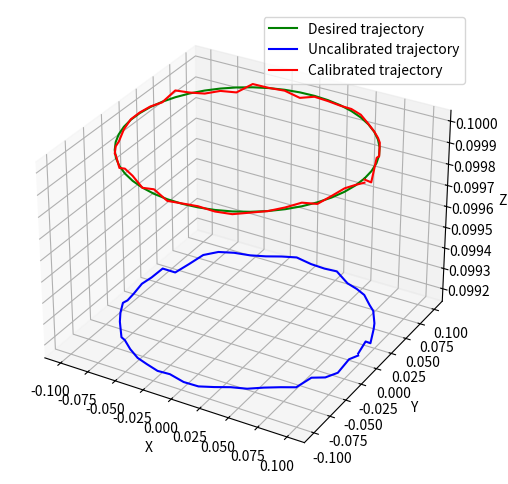

Write Python code to recreate this figure.
from numpy import sin,cos,diag,arctan2,transpose,zeros,pi,outer,divide,linspace,stack,ones
from numpy import hstack as h,vstack as v
from numpy.linalg import multi_dot as dot,inv
from numpy.random import uniform, normal
import matplotlib.pyplot as plt

l1, l3= 0.4, 0.1
theta = [0, 0, 0]
kTheta = diag([1e+6, 2e+6, 0.5e+6])

def Rx(q): return [[1,0,0,0],[0,cos(q),-sin(q),0],[0,sin(q),cos(q),0],[0,0,0,1]]
def dRx(q):return [[0,0,0,0],[0,-sin(q),-cos(q),0],[0,cos(q),-sin(q),0],[0,0,0,0]]
def Ry(q): return [[cos(q),0,sin(q),0],[0,1,0,0],[-sin(q),0,cos(q),0],[0,0,0,1]]
def dRy(q):return [[-sin(q),0,cos(q),0],[0,0,0,0],[-cos(q),0,-sin(q),0],[0,0,0,0]]
def Rz(q): return [[cos(q),-sin(q),0,0],[sin(q),cos(q),0,0],[0,0,1,0],[0,0,0,1]]
def dRz(q):return [[-sin(q),-cos(q),0,0],[cos(q),-sin(q),0,0],[0,0,0,0],[0,0,0,0]]
def Tx(q): return [[1,0,0,q],[0,1,0,0],[0,0,1,0],[0,0,0,1]]
def dTx(): return [[0,0,0,1],[0,0,0,0],[0,0,0,0],[0,0,0,0]]
def Ty(q): return [[1,0,0,0],[0,1,0,q],[0,0,1,0],[0,0,0,1]]
def dTy(): return [[0,0,0,0],[0,0,0,1],[0,0,0,0],[0,0,0,0]]
def Tz(q): return [[1,0,0,0],[0,1,0,0],[0,0,1,q],[0,0,0,1]]
def dTz(): return [[0,0,0,0],[0,0,0,0],[0,0,0,1],[0,0,0,0]]


def fk(q,theta): return dot([Tz(l1),Rz(q[0]),Rz(theta[0]),Tz(q[1]),Tz(theta[1]),Ty(l3),Ty(q[2]),Ty(theta[2])])
def ik(x,y,z): return [arctan2(y, x), z-l1, (x**2+y**2)**.5 - l3]
def Jth(q, theta):
    H = fk(q, theta)
    H[0:3, 3] = 0
    inv_H = transpose(H)
    dH = dot([Tz(l1),Rz(q[0]),dRz(theta[0]),Tz(q[1]),Tz(theta[1]),Ty(l3),Ty(q[2]),Ty(theta[2]),inv_H])
    J1 = v([dH[0, 3], dH[1, 3], dH[2, 3], dH[2, 1], dH[0, 2], dH[1, 0]])
    dH = dot([Tz(l1),Rz(q[0]),Rz(theta[0]),Tz(q[1]),dTz(),Ty(l3),Ty(q[2]),Ty(theta[2]),inv_H])
    J2 = v([dH[0, 3], dH[1, 3], dH[2, 3], dH[2, 1], dH[0, 2], dH[1, 0]])
    dH = dot([Tz(l1),Rz(q[0]),Rz(theta[0]),Tz(q[1]),Tz(theta[1]),Ty(l3),Ty(q[2]),dTy(),inv_H])
    J3 = v([dH[0, 3], dH[1, 3], dH[2, 3], dH[2, 1], dH[0, 2], dH[1, 0]])
    return h([J1, J2, J3])

experiments = 30
A1, A2 = zeros((3, 3)),zeros(3)

for i in range(experiments):
    q = h([uniform(-pi,pi), uniform(0,1,2)])
    W = uniform(-1000, 1000, 6)

    jTheta = Jth(q, theta)
    dt = dot([jTheta, inv(kTheta), transpose(jTheta), W]) + normal(loc=0.0,scale=1e-5)
    jTheta = jTheta[0:3, :]
    dt = dt[0:3]
    W = W[0:3]

    A = zeros(jTheta.shape)
    for i in range(jTheta.shape[1]):
        j = jTheta[:,i]
        A[:, i] = outer(j, j).dot(W)
    A1 += transpose(A).dot(A)
    A2 += transpose(A).dot(dt)

kTheta = diag(divide(1, inv(A1).dot(A2)))

W = [-440, -1370, -1635, 0, 0, 0]
r,H = 0.1,0.1
points = 50
alpha = linspace(0, 2 * pi, points)
tDes = stack([r * cos(alpha),r * sin(alpha), H * ones(points)])
tUnCal,tCal,tUpd = zeros(tDes.shape),zeros(tDes.shape),zeros(tDes.shape)

for i in range(points):
    jTheta = Jth(ik(tDes[0,i], tDes[1,i], tDes[2,i]), theta)
    dt = dot([jTheta, inv(kTheta), transpose(jTheta), W]) + normal(loc=0.0,scale=1e-5)
    tUnCal[:, i] = tDes[:, i] + dt[0:3]
    tUpd[:,i] = tDes[:, i] - dt[0:3]
    jTheta = Jth(ik(tUpd[0,i], tUpd[1,i], tUpd[2,i]), theta)
    dt = dot([jTheta, inv(kTheta), transpose(jTheta), W]) + normal(loc=0.0,scale=1e-5)
    tCal[:, i] = tUpd[:, i] + dt[0:3]

fig = plt.figure(figsize=(9, 6))
ax = plt.axes(projection='3d')

ax.set_xlabel('X')
ax.set_ylabel('Y')
ax.set_zlabel('Z')

ax.plot3D(tDes[0], tDes[1], tDes[2], c='green',label='Desired trajectory')
ax.plot3D(tUnCal[0], tUnCal[1], tUnCal[2], c='blue',label='Uncalibrated trajectory')
ax.plot3D(tCal[0], tCal[1], tCal[2], c='red',label='Calibrated trajectory')

plt.legend()
plt.show()